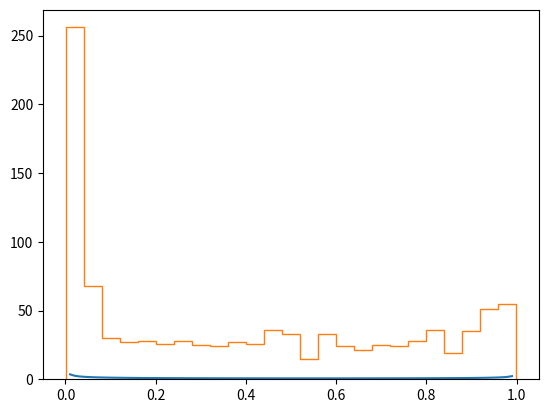

Reproduce this figure in Python. (Note: this script raises an exception after producing the figure.)
# -*- encoding: utf-8 -*-

__author__ = 'luopei'

# MCMC模拟Beta分布

import random
import numpy as np
import matplotlib.pyplot as plt
import scipy.special as ss
# 真实Beta分布概率密度函数
def beta(x, a, b):
    return (1.0 / ss.beta(a,b)) * x**(a-1) * (1-x)**(b-1)
# Beta分布概率密度函数(忽略了Beta函数)
def beta_fpdf(x,a,b):
    return x**(a-1) * (1-x)**(b-1)
# 根据接受概率决定是否转移
def transform(ap):
    stone = random.uniform(0,1)
    if stone>=ap:
        return False
    else:
        return True
def beta_mcmc(N_hops,a,b):
    states = []
    cur = random.uniform(0,1)
    for i in range(0,N_hops):
        states.append(cur)
        next = random.uniform(0,1)
        ap = min(beta_fpdf(next,a,b)/beta_fpdf(cur,a,b),1) # 计算接受概率
        if transform(ap):
            cur = next
    return states[-1000:] # 返回进入平稳分布后的1000个状态
# 绘制通过MCMC方法抽样的Beta分布
def plot_beta(a, b):
    Ly = []
    Lx = []
    i_list = np.mgrid[0:1:100j]
    for i in i_list:
        Lx.append(i)
        Ly.append(beta(i, a, b))
    # 绘制真实的Beta分布进行对照
    plt.plot(Lx, Ly, label="Real Distribution: a="+str(a)+", b="+str(b))
    plt.hist(beta_mcmc(100000,a,b),normed=True,bins=25, histtype='step',label="Simulated_MCMC: a="+str(a)+", b="+str(b))
    plt.legend()
    plt.show()
plot_beta(0.5, 0.6)